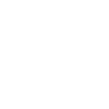
t = 0.00 s
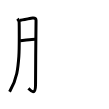
t = 3.00 s
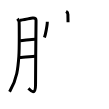
t = 6.00 s
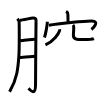
t = 9.00 s
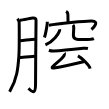
t = 12.00 s
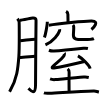
t = 15.00 s

The animated SVG that drew these frames (rendered in a browser with its animation timeline set to each time). Animation: 15 SMIL elements (animate=15); one cycle of 15.00 s.

<svg width="109px" height="109px" viewBox="0 0 px 109px" xmlns="http://www.w3.org/2000/svg" xmlns:xlink="http://www.w3.org/1999/xlink" xml:space="preserve" version="1.1"  baseProfile="full">
<path d="M17.42,18.75c1.08,1.25,1.49,2.06,1.67,3c0.18,0.94,0.34,26.71-0.23,34.6c-0.81,11.23-1.64,22.54-9.27,35.45" style="fill:none;stroke:black;stroke-width:3;opacity:0">
  <animate attributeType="CSS" attributeName="opacity" from="0" to="1" begin="0s" dur="1s" repeatCount="0" fill="freeze" />
</path>
<path d="M19.82,20.37c1.98-0.06,11.44-2.31,12.92-2.44c2.64-0.23,3.3,1.29,3.3,2.64c0,3.19-0.5,45.69-0.5,63.82c0,12.46-5.44,5.53-7.12,4.03" style="fill:none;stroke:black;stroke-width:3;opacity:0">
  <animate attributeType="CSS" attributeName="opacity" from="0" to="1" begin="1s" dur="1s" repeatCount="0" fill="freeze" />
</path>
<path d="M20.15,40.71c4.16-0.3,11.28-1.44,14.93-1.46" style="fill:none;stroke:black;stroke-width:3;opacity:0">
  <animate attributeType="CSS" attributeName="opacity" from="0" to="1" begin="2s" dur="1s" repeatCount="0" fill="freeze" />
</path>
<path d="M19.42,57.58c3.64-0.08,10.56-0.92,15.5-1.33" style="fill:none;stroke:black;stroke-width:3;opacity:0">
  <animate attributeType="CSS" attributeName="opacity" from="0" to="1" begin="3s" dur="1s" repeatCount="0" fill="freeze" />
</path>
<path d="M66.08,11.42c1.42,0.83,1.83,2.08,1.83,3c0,3.33,0.14,5.28,0.13,7.92" style="fill:none;stroke:black;stroke-width:3;opacity:0">
  <animate attributeType="CSS" attributeName="opacity" from="0" to="1" begin="4s" dur="1s" repeatCount="0" fill="freeze" />
</path>
<path d="M47.32,21.86c0,3.54-1.97,13.25-2.87,15.61" style="fill:none;stroke:black;stroke-width:3;opacity:0">
  <animate attributeType="CSS" attributeName="opacity" from="0" to="1" begin="5s" dur="1s" repeatCount="0" fill="freeze" />
</path>
<path d="M48.87,25.3c8.79-1.58,36.37-4.35,42.79-4.26c8.29,0.11,1.82,6.88-0.24,8.37" style="fill:none;stroke:black;stroke-width:3;opacity:0">
  <animate attributeType="CSS" attributeName="opacity" from="0" to="1" begin="6s" dur="1s" repeatCount="0" fill="freeze" />
</path>
<path d="M59.63,29.24c0.04,0.37,0.09,0.95-0.08,1.48c-0.97,3.13-6.06,10.6-14.11,14.21" style="fill:none;stroke:black;stroke-width:3;opacity:0">
  <animate attributeType="CSS" attributeName="opacity" from="0" to="1" begin="7s" dur="1s" repeatCount="0" fill="freeze" />
</path>
<path d="M72.92,25.05c0.43,0.46,0.78,1,0.8,1.71c0.12,3.16-0.31,6.22-0.31,8.37c0,5.01,5.22,4.45,10.37,4.45c5.42,0,9.38-0.63,10.13-0.99" style="fill:none;stroke:black;stroke-width:3;opacity:0">
  <animate attributeType="CSS" attributeName="opacity" from="0" to="1" begin="8s" dur="1s" repeatCount="0" fill="freeze" />
</path>
<path d="M48.92,50.26c0.64,0.25,2.58,0.99,5,0.82c8.75-0.6,22.83-2.08,30-2.83c1.06-0.11,3.47,0.15,4,0.27" style="fill:none;stroke:black;stroke-width:3;opacity:0">
  <animate attributeType="CSS" attributeName="opacity" from="0" to="1" begin="9s" dur="1s" repeatCount="0" fill="freeze" />
</path>
<path d="M64.42,53.08c0.38,0.33-0.38,2.61-0.67,3c-3.33,4.46-5.97,5.73-10.58,10.03c-1.48,1.38-1.59,2.32,0.79,1.91c5.56-0.96,20.1-4.07,30.55-6.57" style="fill:none;stroke:black;stroke-width:3;opacity:0">
  <animate attributeType="CSS" attributeName="opacity" from="0" to="1" begin="10s" dur="1s" repeatCount="0" fill="freeze" />
</path>
<path d="M77.93,55.94c4.32,2.24,11.15,9.22,12.23,12.71" style="fill:none;stroke:black;stroke-width:3;opacity:0">
  <animate attributeType="CSS" attributeName="opacity" from="0" to="1" begin="11s" dur="1s" repeatCount="0" fill="freeze" />
</path>
<path d="M50.08,78.92c0.86,0.32,4.15,0.74,5,0.67c4.17-0.33,19.42-1.83,28.67-2.5c1.43-0.1,4.28,0.17,5,0.33" style="fill:none;stroke:black;stroke-width:3;opacity:0">
  <animate attributeType="CSS" attributeName="opacity" from="0" to="1" begin="12s" dur="1s" repeatCount="0" fill="freeze" />
</path>
<path d="M67.69,68.85c1.06,0.9,1.5,2.25,1.45,3.79c-0.27,8.77-0.03,16.6-0.03,19.11" style="fill:none;stroke:black;stroke-width:3;opacity:0">
  <animate attributeType="CSS" attributeName="opacity" from="0" to="1" begin="13s" dur="1s" repeatCount="0" fill="freeze" />
</path>
<path d="M43.92,92.92c1.03,0.36,4.47,0.38,5.5,0.33c10.83-0.5,28.83-2,44.5-2.33c1.72-0.04,4.14,0.99,5,1.17" style="fill:none;stroke:black;stroke-width:3;opacity:0">
  <animate attributeType="CSS" attributeName="opacity" from="0" to="1" begin="14s" dur="1s" repeatCount="0" fill="freeze" />
</path>
</svg>
